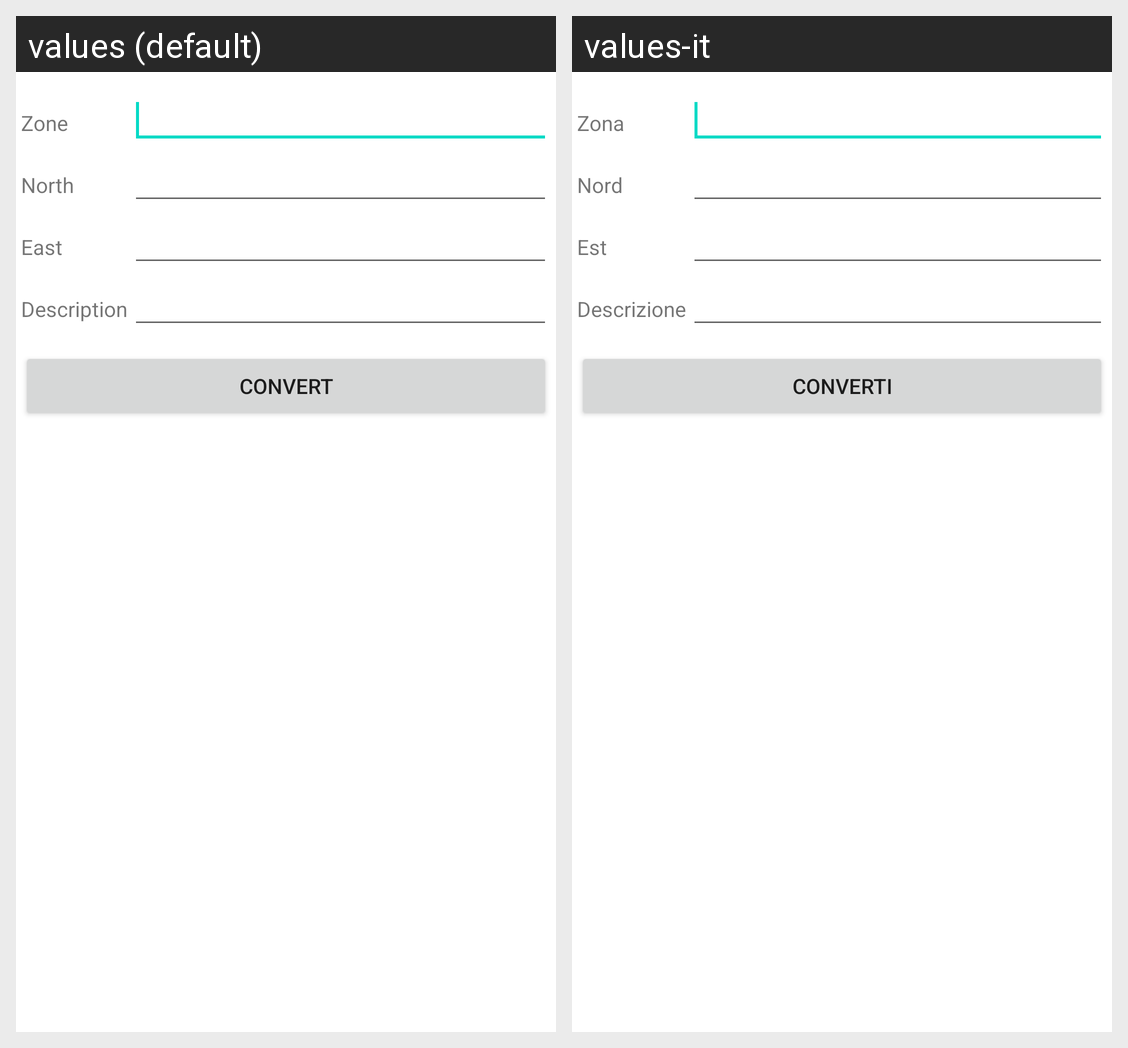

The Android screen above is rendered under two locales of the same app. Produce the string resources it draws, with the default and per-locale values.
Android screen res/layout/input_utm.xml rendered under 2 locales, left to right: values (default), values-it. Device: Nexus 5 (rendered at 1080×1920; each locale shown at half size, 540×960, under a caption strip naming it); theme Theme.MaterialComponents.DayNight.NoActionBar.
Strings drawn on this screen, with the default value and each locale's value (text and hints the layout hard-codes, and strings that could not be matched under every locale, appear in the picture but are not listed):

input_utm_zona
  values: Zone
  values-it: Zona

input_utm_y
  values: North
  values-it: Nord

input_utm_x
  values: East
  values-it: Est

input_utm_descrizione
  values: Description
  values-it: Descrizione

input_utm_converti
  values: Convert
  values-it: Converti
